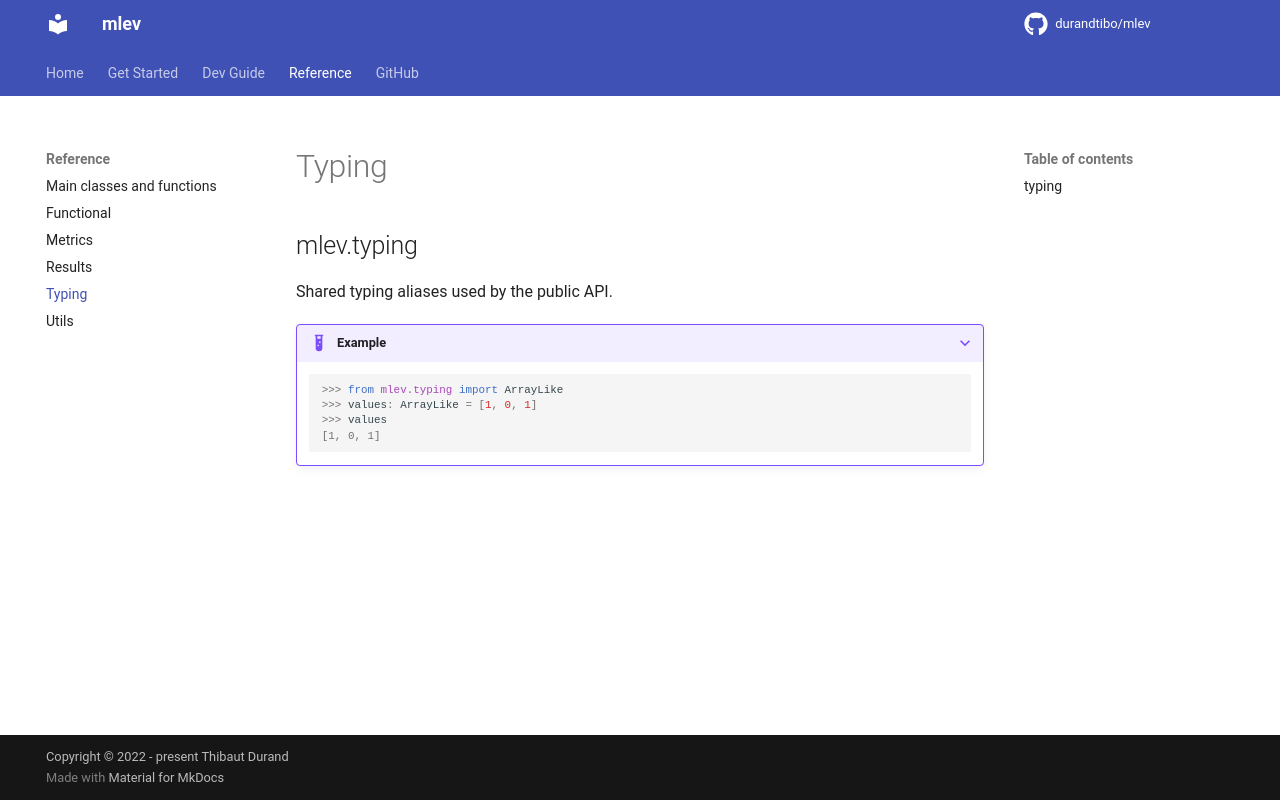

repository: durandtibo/mlev · page: main/refs/typing/index.html · generator: mkdocs

::: mlev.typing
